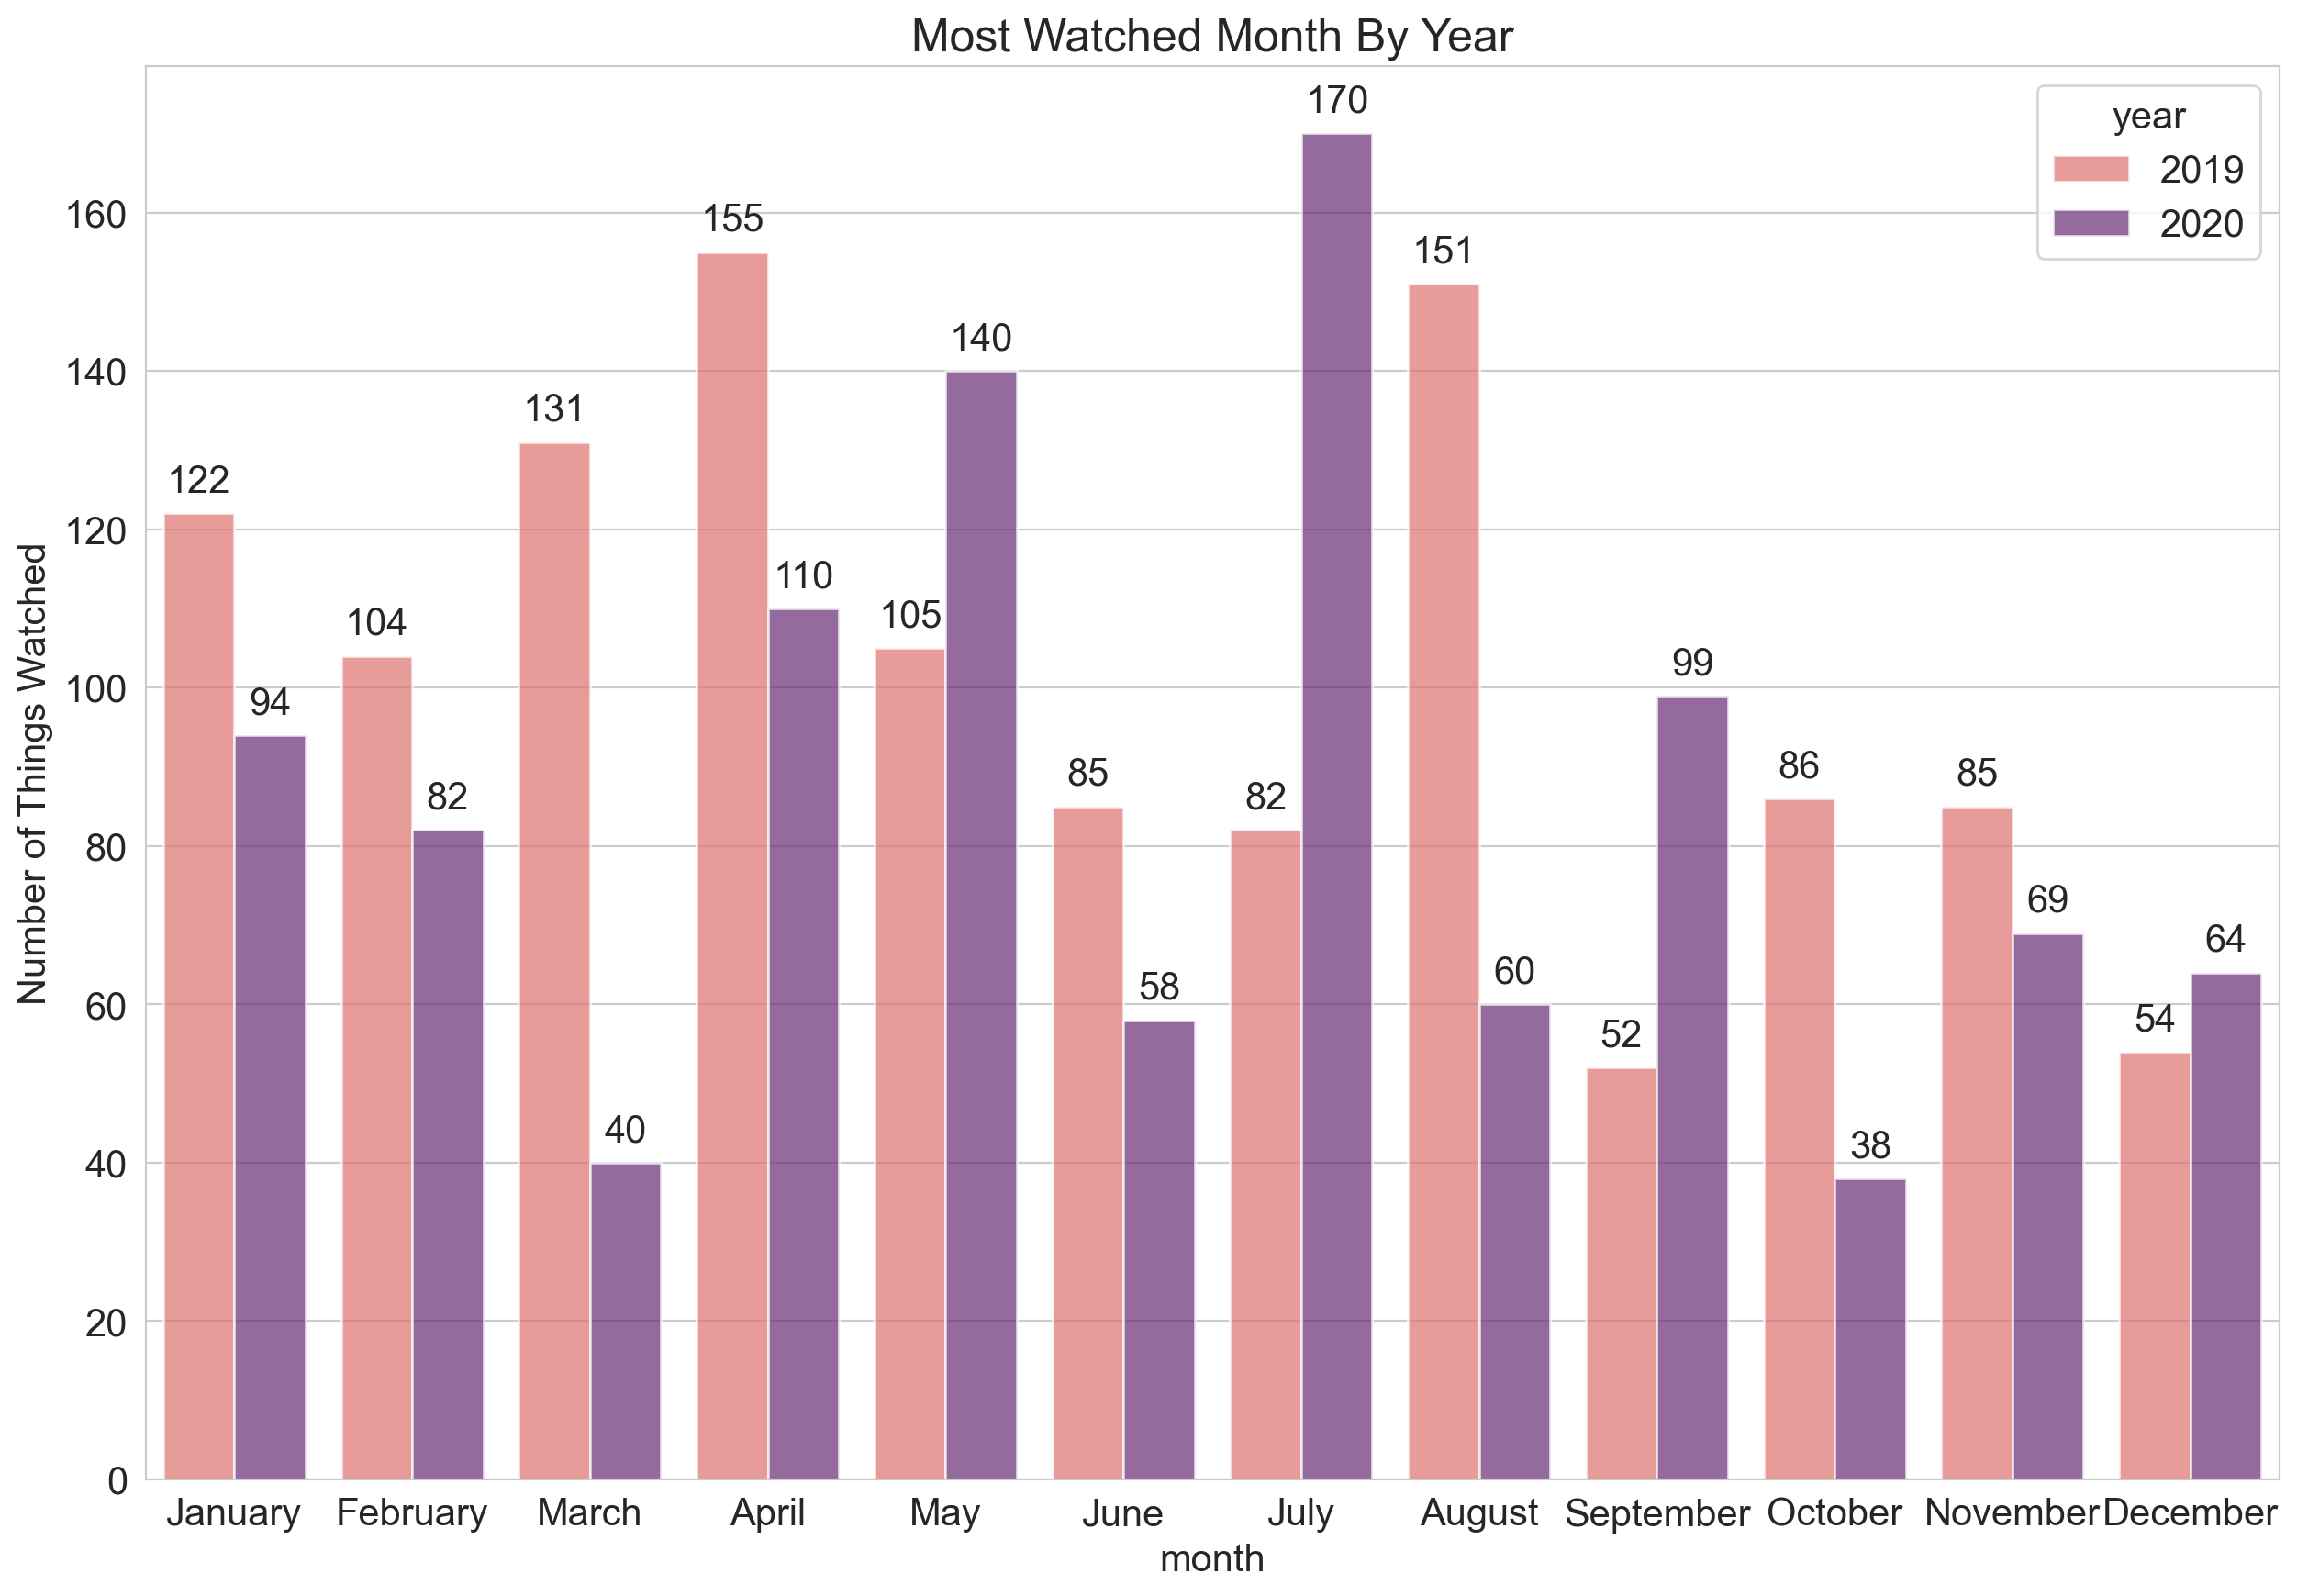

This figure's Python source:
import pandas as pd
from matplotlib import pyplot as plt
import seaborn as sns
plt.rcParams['font.size'] = 15


def execute_pd():
    data = pd.read_csv(
        'ViewingActivity.csv',
        usecols=['Start Time']
    )
    data['Start Time'] = pd.to_datetime(data['Start Time'], utc=True)
    data['year'] = data['Start Time'].dt.year
    data['month'] = data['Start Time'].dt.month_name()
    data['month'] = pd.Categorical(data['month'],
                                   categories=['January', 'February', "March", "April", "May",
                                               "June", "July", "August", "September", "October",
                                               "November", "December"],
                                   ordered=True)
    by_year = data.groupby('month')['year'].value_counts().reset_index(name="Frequency")

    sns.set_style('whitegrid')
    plt.figure(figsize=(15, 10))
    ax = sns.barplot(x=by_year['month'],
                     y=by_year['Frequency'],
                     hue=by_year['year'],
                     palette="magma_r",
                     alpha=0.7)
    for p in ax.patches:
        ax.text(x=p.get_x() + p.get_width() / 2,
                y=p.get_height() + 4,
                s='{:.0f}'.format(p.get_height()),
                horizontalalignment='center',
                verticalalignment='center')
    plt.ylabel("Number of Things Watched")
    plt.title("Most Watched Month By Year")

    plt.show(block=True)


if __name__ == '__main__':
    execute_pd()
